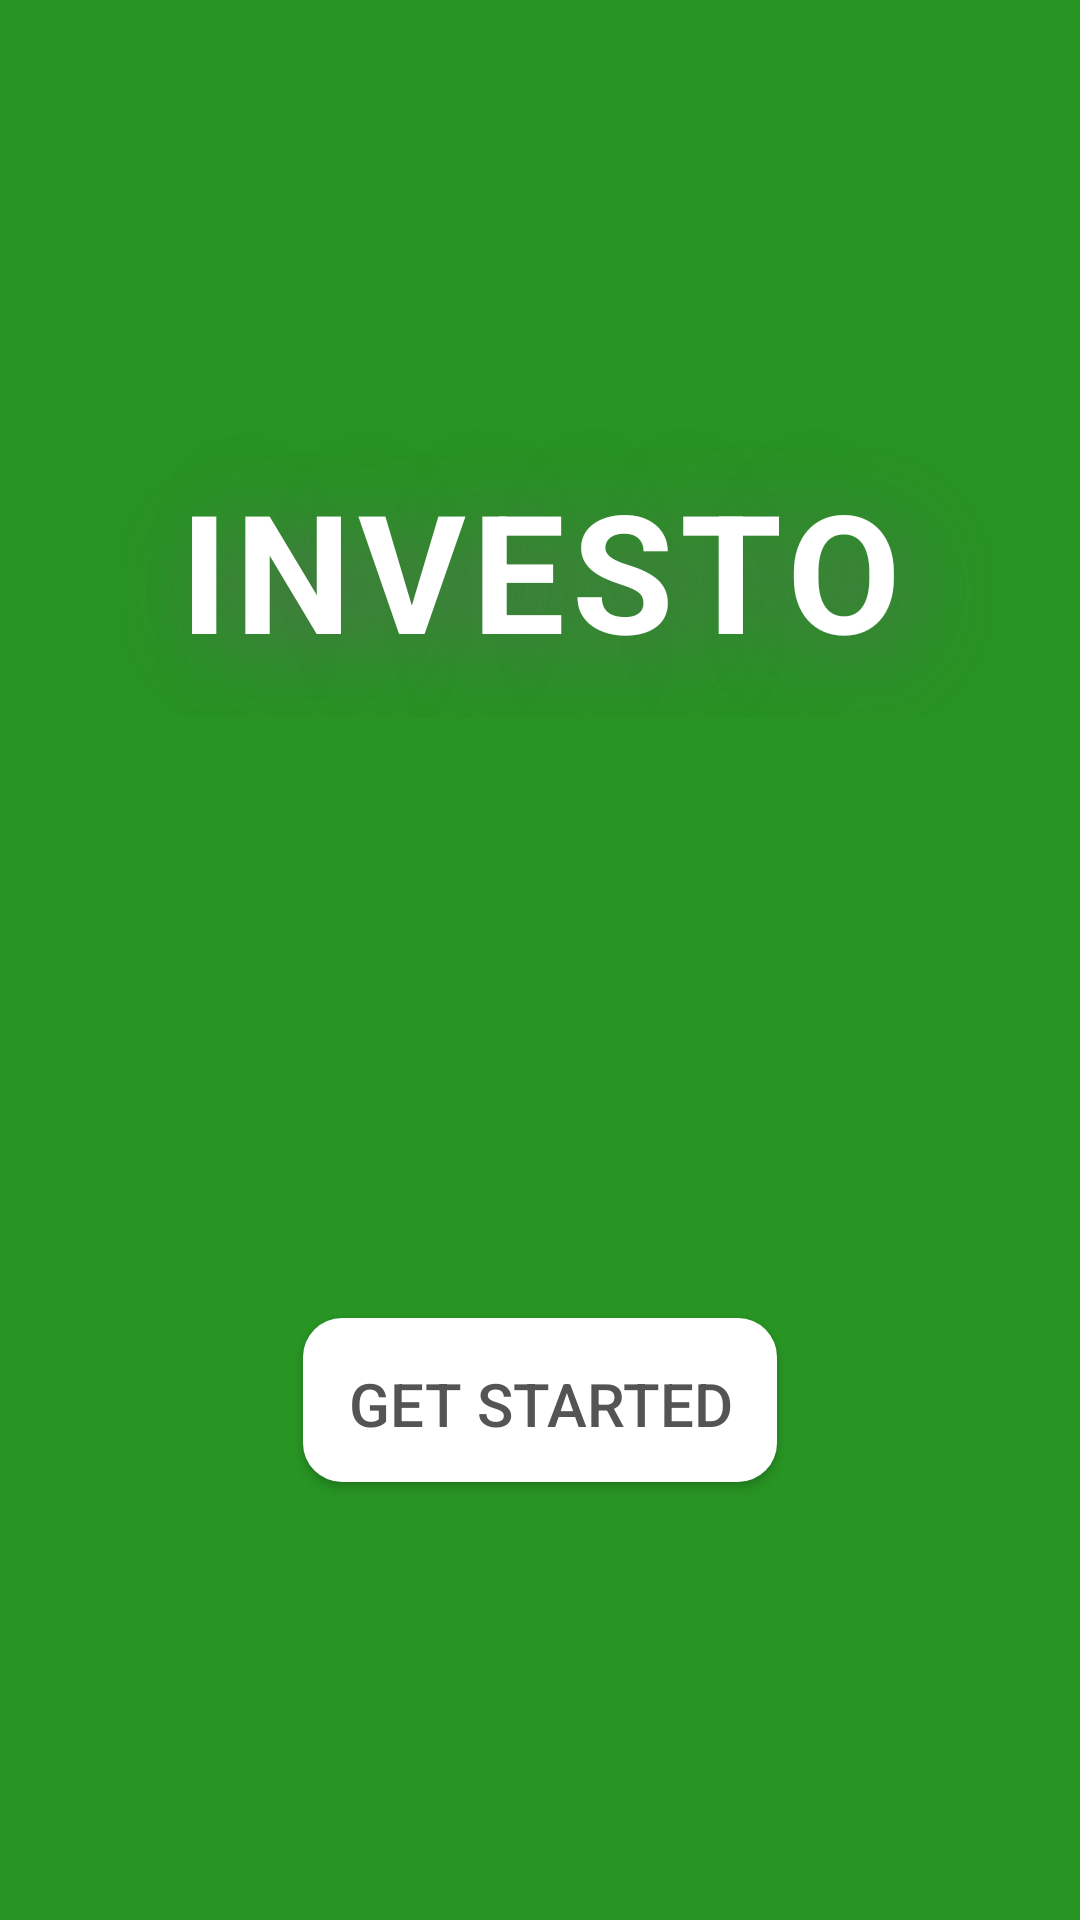

Reconstruct the res/layout file that produces this screen, plus the resources it refers to.
<!-- AndroidManifest.xml: application theme Theme.MyApplication -->
<!-- res/layout/activity_main.xml -->
<?xml version="1.0" encoding="utf-8"?>
<RelativeLayout
    xmlns:android="http://schemas.android.com/apk/res/android"
    xmlns:tools="http://schemas.android.com/tools"
    android:layout_width="match_parent"
    android:layout_height="match_parent"
    android:orientation="vertical"
    android:background="@color/light_green"
    tools:context=".MainActivity">

    <TextView
        android:id="@+id/mina_appName"
        android:layout_width="match_parent"
        android:layout_height="wrap_content"
        android:layout_marginTop="140dp"
        style="@style/application_title">

    </TextView>

    <Button
        android:id="@+id/btn_getStarted"
        android:layout_width="wrap_content"
        android:layout_height="wrap_content"
        android:layout_below="@+id/mina_appName"
        android:layout_centerHorizontal="true"
        android:layout_marginTop="200dp"
        android:background="@drawable/button_selector"
        android:onClick="btnGetStarted"
        android:text="GET STARTED"
        android:textAlignment="center"
        android:textColor="@color/dark_gray"
        android:textSize="20sp">

    </Button>

</RelativeLayout>
<!-- resources referenced by this layout -->
<resources>
  <color name="dark_gray">#545454</color>
  <color name="light_green">#279423</color>
  <!-- drawable button_selector (drawable) -->
  <?xml version="1.0" encoding="utf-8"?>
  <selector xmlns:android="http://schemas.android.com/apk/res/android">
      <item android:state_pressed="false">
          <layer-list>
  
              
              <item android:bottom="7px">
                  <shape>
                      <solid android:color="@color/white"/>
                      <corners android:radius="13dp"/>
                      <padding
                          android:left="15dp"
                          android:top="15dp"
                          android:right="15dp"
                          android:bottom="15dp"/>
                  </shape>
              </item>
  
  
          </layer-list>
      </item>
  
      <item android:state_pressed="true">
          <layer-list>
              
  
  
  
  
  
  
  
  
  
              
              <item android:bottom="7px">
                  <shape>
                      <solid android:color="#cfcfcf"/>
                      <corners android:radius="13dp"/>
                      <padding
                          android:left="15dp"
                          android:top="15dp"
                          android:right="15dp"
                          android:bottom="15dp"/>
                  </shape>
              </item>
  
  
          </layer-list>
      </item>
  </selector>
  <style name="application_title" parent="TextAppearance.AppCompat">
          <item name="android:padding">13dp</item>
          <item name="android:textSize">55sp</item>
          <item name="android:textStyle">bold</item>
          <item name="android:text">INVESTO</item>
          <item name="android:letterSpacing">0.04</item>
          <item name="android:textAlignment">center</item>
          <item name="android:textColor">@color/white</item>
          <item name="elevation">4dp</item>
  
          <item name="android:shadowColor">#636363</item>
          <item name="android:shadowRadius">80</item>
          <item name="android:shadowDx">15</item>
          <item name="android:shadowDy">15</item>
      </style>
  <style name="Theme.MyApplication" parent="Theme.AppCompat.DayNight.DarkActionBar">
          
          <item name="colorPrimary">@color/light_green</item>
          <item name="colorPrimaryVariant">@color/dark_gray</item>
          <item name="colorOnPrimary">@color/white</item>
          
          <item name="colorSecondary">@color/teal_200</item>
          <item name="colorSecondaryVariant">@color/teal_700</item>
          <item name="colorOnSecondary">@color/black</item>
          
          <item name="android:statusBarColor">?attr/colorPrimaryVariant</item>
      </style>
  <color name="white">#FFFFFFFF</color>
  <color name="teal_200">#FF03DAC5</color>
  <color name="teal_700">#FF018786</color>
  <color name="black">#FF000000</color>
</resources>
